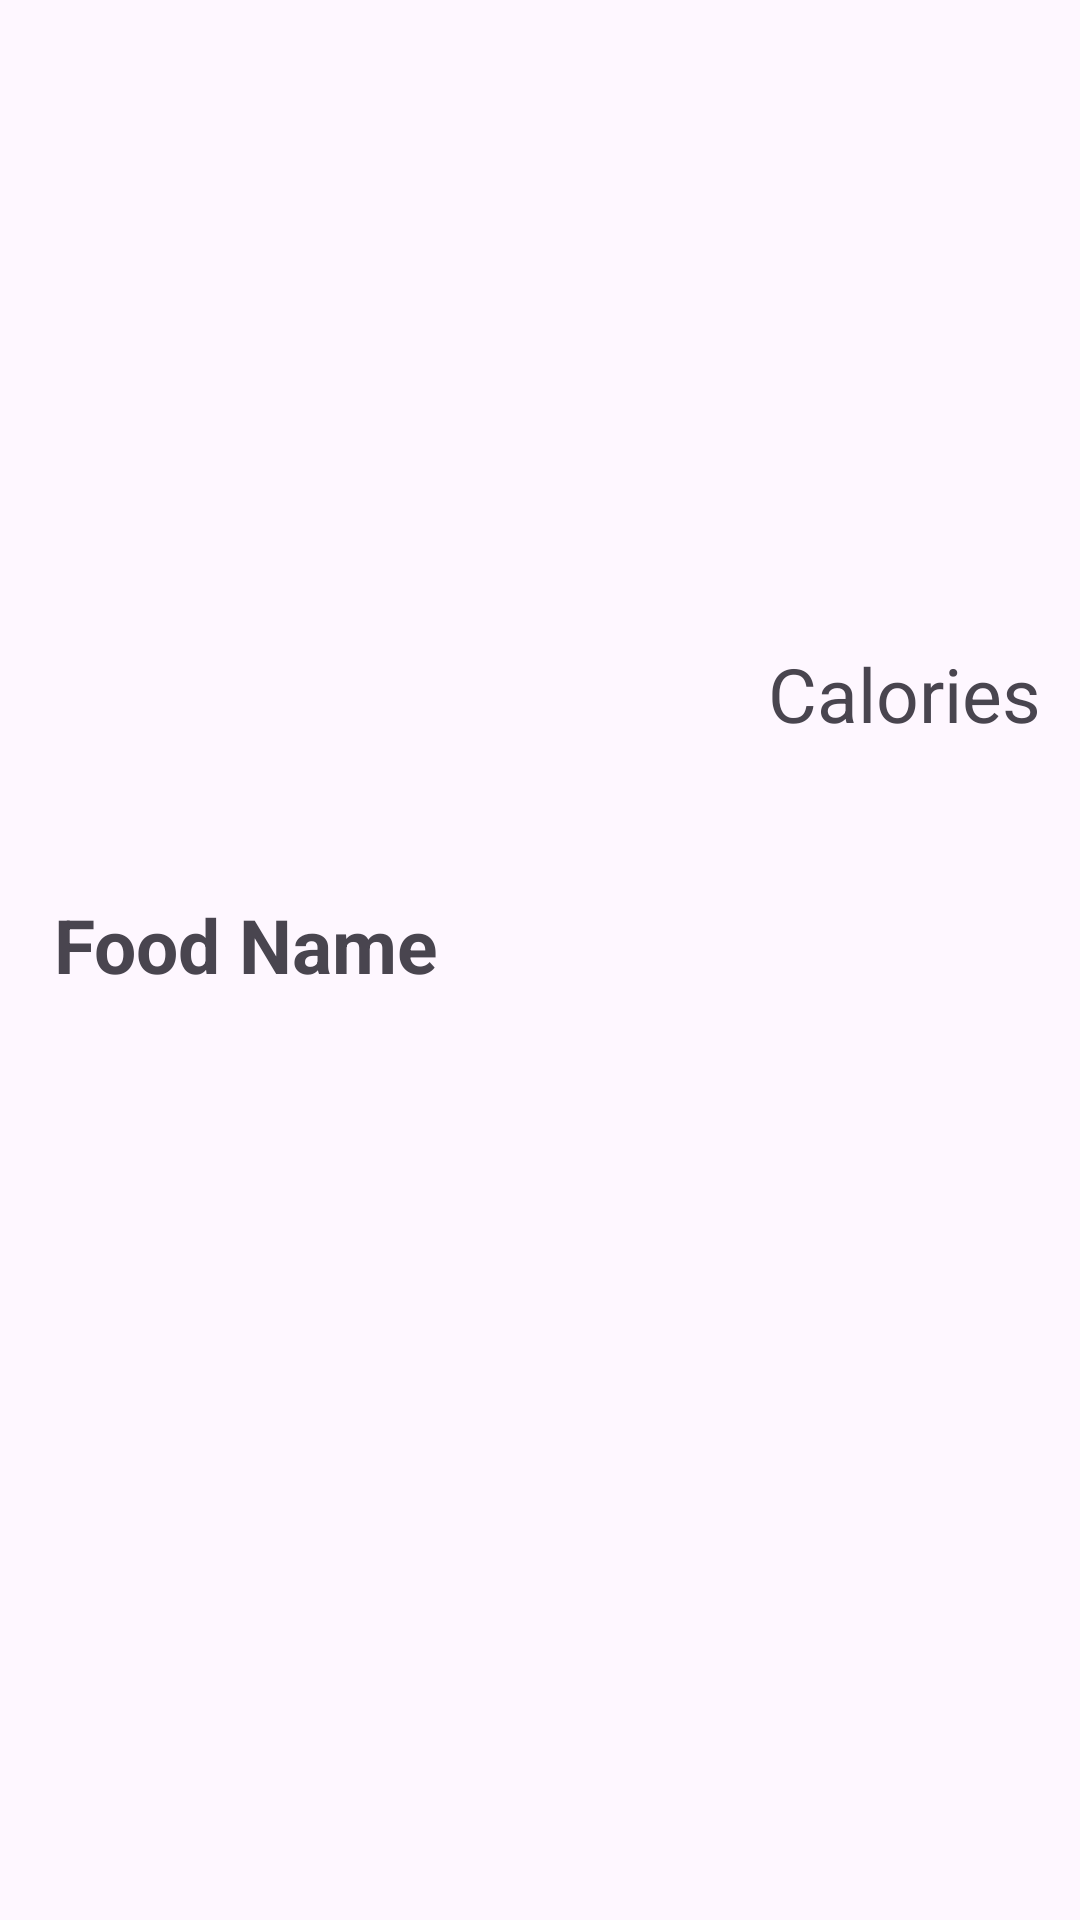

Write the Android layout XML for this screen, with the resource values it uses.
<!-- AndroidManifest.xml: application theme Theme.BitfitPart2 -->
<!-- res/layout/health_item_row.xml -->
<?xml version="1.0" encoding="utf-8"?>
<androidx.constraintlayout.widget.ConstraintLayout xmlns:android="http://schemas.android.com/apk/res/android"
    xmlns:app="http://schemas.android.com/apk/res-auto"
    xmlns:tools="http://schemas.android.com/tools"
    android:layout_width="match_parent"
    android:layout_height="wrap_content"
    android:padding="10dp"
    android:layout_margin="10dp">

    <TextView
        android:id="@+id/healthNameTextView"
        android:layout_width="138dp"
        android:layout_height="43dp"
        android:layout_marginStart="5dp"
        android:layout_marginTop="9dp"
        android:layout_marginEnd="25dp"
        android:layout_marginBottom="10dp"
        android:textSize="25dp"
        android:text="Food Name"
        android:textStyle="bold"
        app:layout_constraintBottom_toBottomOf="parent"
        app:layout_constraintEnd_toStartOf="@+id/calorieCountTextView"
        app:layout_constraintStart_toStartOf="parent"
        app:layout_constraintTop_toTopOf="parent" />

    <TextView
        android:id="@+id/calorieCountTextView"
        android:layout_width="138dp"
        android:layout_height="43dp"
        android:layout_marginStart="25dp"
        android:layout_marginTop="9dp"
        android:layout_marginBottom="10dp"
        android:textSize="25dp"
        android:text="Calories"
        android:textAlignment="textEnd"
        app:layout_constraintBottom_toBottomOf="parent"
        app:layout_constraintEnd_toEndOf="parent"
        app:layout_constraintStart_toEndOf="@+id/healthNameTextView"
        app:layout_constraintTop_toTopOf="parent"
        app:layout_constraintVertical_bias="0.35" />
</androidx.constraintlayout.widget.ConstraintLayout>
<!-- resources referenced by this layout -->
<resources>
  <style name="Theme.BitfitPart2" parent="Base.Theme.BitfitPart1" />
  <style name="Base.Theme.BitfitPart1" parent="Theme.Material3.DayNight.NoActionBar">
          
          
      </style>
</resources>
